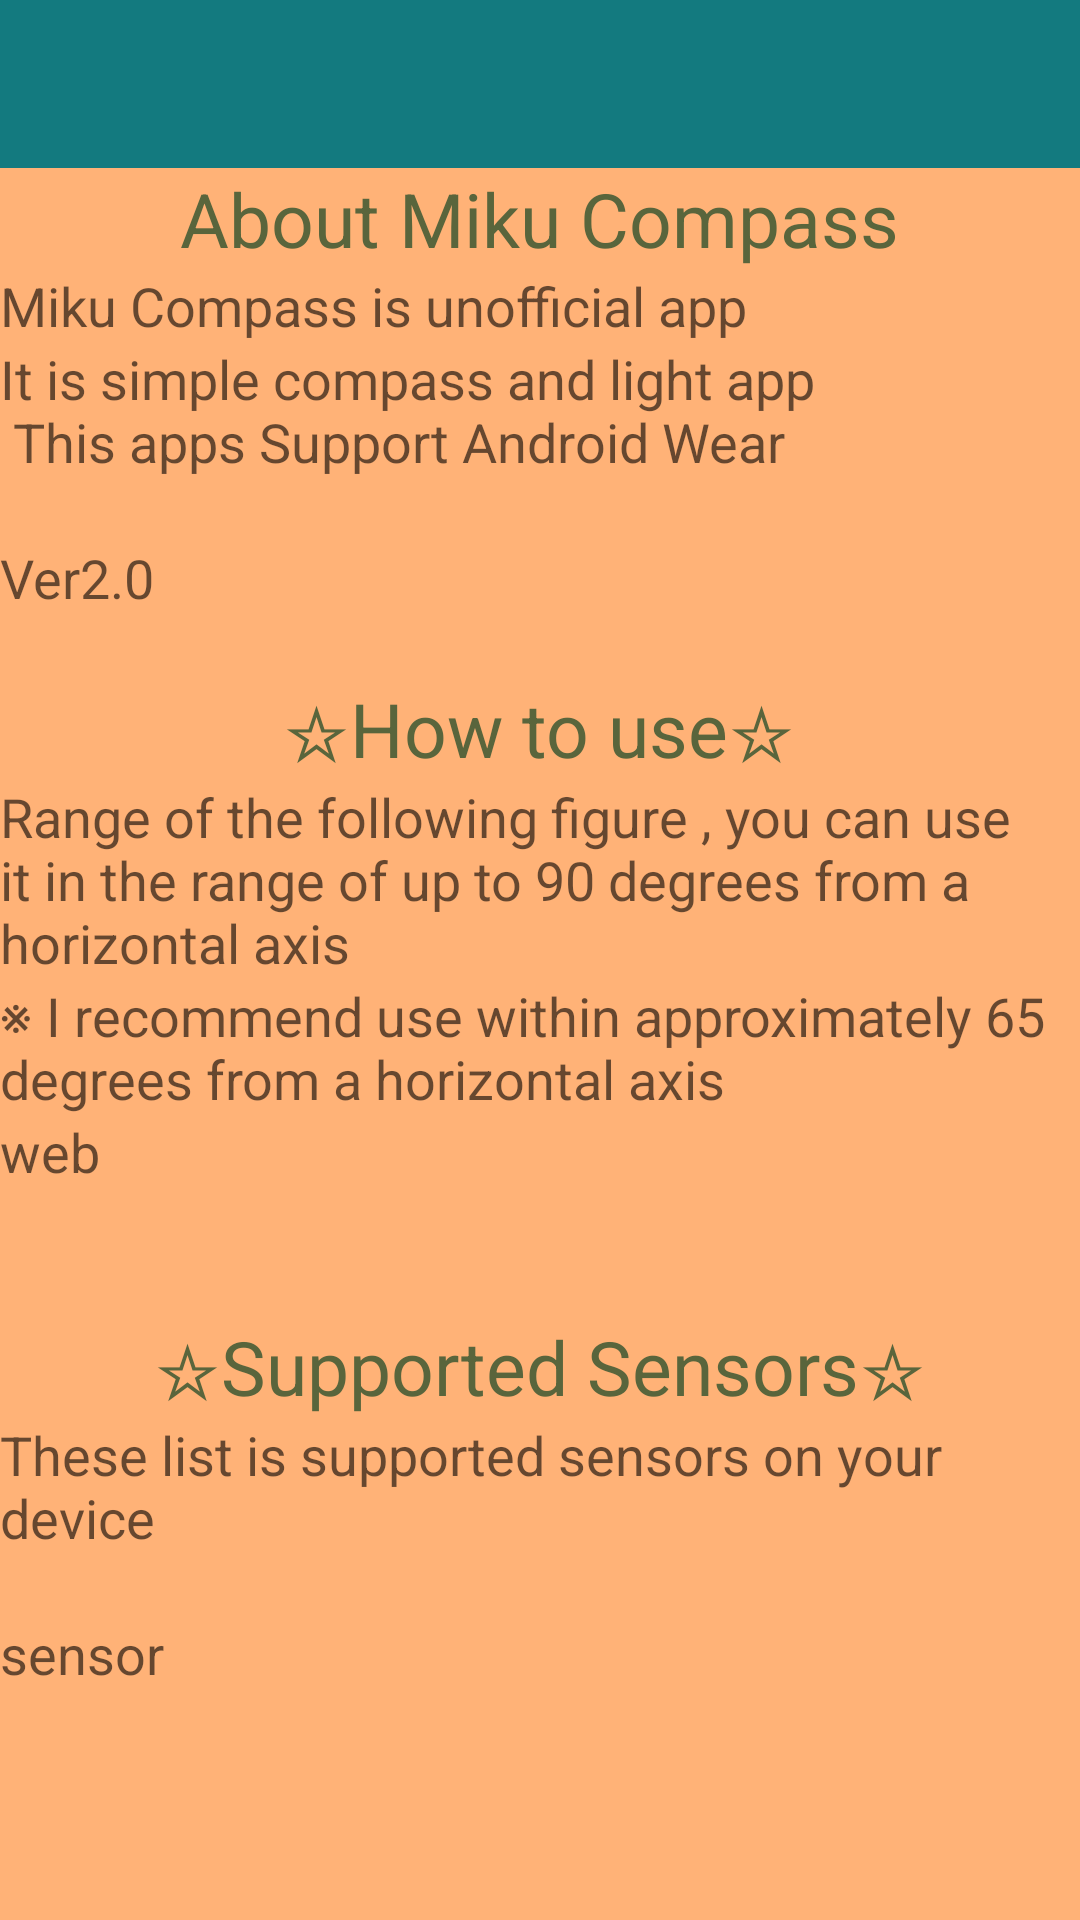

The Android layout XML behind this screen, and the referenced resources:
<!-- AndroidManifest.xml: application theme MikuTheme -->
<!-- res/layout/gumi_about.xml -->
<LinearLayout xmlns:android="http://schemas.android.com/apk/res/android"
	xmlns:tools="http://schemas.android.com/tools"
	android:layout_width="wrap_content"
    android:layout_height="wrap_content"
	android:orientation="vertical" android:id="@+id/mainlinear" >

	<android.support.v7.widget.Toolbar
		android:id="@+id/toolbar"
		android:layout_width="match_parent"
		android:layout_height="wrap_content"
		android:minHeight="?attr/actionBarSize" />

	<LinearLayout
		android:id="@+id/admodlinear"
		android:layout_width="match_parent"
		android:layout_height="wrap_content"
		android:background="@color/gumi_3"
		android:orientation="vertical" />

<ScrollView android:id="@+id/mainscrollView" android:layout_width="match_parent" android:layout_height="match_parent"
	android:background="@drawable/gumi_about">

	<LinearLayout android:layout_width="match_parent" android:layout_height="wrap_content"
		android:orientation="vertical" android:id="@+id/sublinear">
	
	<TextView
		android:id="@+id/abouttitle"
		android:layout_width="wrap_content"
		android:layout_height="wrap_content"
		android:layout_gravity="center_horizontal"
		android:text="@string/about_title"
		android:textColor="@color/gumi_6"
		android:textSize="25sp" />
	
	<TextView android:id="@+id/about1" android:layout_width="wrap_content" android:layout_height="wrap_content"
		android:text="@string/about_1" android:textAppearance="?android:attr/textAppearanceMedium" />
	
	<TextView android:id="@+id/about2" android:layout_width="wrap_content" android:layout_height="wrap_content"
		android:text="@string/about_2" android:textAppearance="?android:attr/textAppearanceMedium" />
	
	<TextView
		android:id="@+id/versionname" android:layout_width="wrap_content" android:layout_height="wrap_content"
		android:text="@string/version_name" android:textAppearance="?android:attr/textAppearanceMedium" />
	
	<TextView
		android:id="@+id/abouthowto"
		android:layout_width="wrap_content"
		android:layout_height="wrap_content"
		android:layout_gravity="center_horizontal"
		android:text="@string/about_howto"
		android:textColor="@color/gumi_6"
		android:textSize="25sp" />
	
	<TextView android:id="@+id/about3" android:layout_width="wrap_content" android:layout_height="wrap_content"
		android:text="@string/about_3" android:textAppearance="?android:attr/textAppearanceMedium" />
	
	<TextView android:id="@+id/about4" android:layout_width="wrap_content" android:layout_height="wrap_content"
		android:text="@string/about_4" android:textAppearance="?android:attr/textAppearanceMedium" />
	
	<TextView android:id="@+id/weblink" android:layout_width="wrap_content" android:layout_height="wrap_content"
		android:text="@string/web_link" android:textAppearance="?android:attr/textAppearanceMedium" />
	
	<TextView
		android:id="@+id/aboutsensor"
		android:layout_width="wrap_content"
		android:layout_height="wrap_content"
		android:layout_gravity="center_horizontal"
		android:layout_marginTop="10dp"
		android:text="@string/about_sensor"
		android:textColor="@color/gumi_6"
		android:textSize="25sp" />

	<TextView android:id="@+id/about_summary" android:layout_width="wrap_content" android:layout_height="wrap_content"
		android:text="@string/about_summary" android:textAppearance="?android:attr/textAppearanceMedium" />
	
	<TextView android:id="@+id/sensor" android:layout_width="wrap_content" android:layout_height="wrap_content"
		android:text="@string/sensor" android:textAppearance="?android:attr/textAppearanceMedium" />
	
	<ImageView android:id="@+id/infomiku" android:layout_width="match_parent" android:layout_height="match_parent"
		android:src="@drawable/gumi_info" android:contentDescription="@string/about_4"/>

	</LinearLayout>
</ScrollView>
</LinearLayout>
<!-- resources referenced by this layout -->
<resources>
  <color name="gumi_3">#ffb277</color>
  <color name="gumi_6">#59653c</color>
  <!-- drawable gumi_about (drawable) -->
  <?xml version="1.0" encoding="utf-8"?>
  <shape xmlns:android="http://schemas.android.com/apk/res/android" >
      <gradient android:startColor="@color/gumi_3" android:endColor="@color/gumi_3" android:angle="135" />
  </shape>
  <string name="about_1">Miku Compass is unofficial app</string>
  <string name="about_2">It is simple compass and light app\n
  	This apps Support Android Wear\n
  	</string>
  <string name="about_3">Range of the following figure , you can use it in the range of up to 90 degrees from a horizontal axis</string>
  <string name="about_4">※ I recommend use within approximately 65 degrees from a horizontal axis</string>
  <string name="about_howto">☆How to use☆</string>
  <string name="about_sensor">\n☆Supported Sensors☆</string>
  <string name="about_summary">These list is supported sensors on your device\n</string>
  <string name="about_title">About Miku Compass</string>
  <string name="sensor">sensor</string>
  <string name="version_name">Ver2.0\n</string>
  <string name="web_link">web</string>
  <style name="MikuTheme" parent="Theme.AppCompat.Light.NoActionBar">
  		<item name="android:textColorPrimary">@color/miku_3</item>
  		<item name="android:windowBackground">@color/miku_5</item>
  		<item name="android:windowFullscreen">true</item>
  
  	 	<item name="toolbarStyle">@style/MikuToolbar</item>
  		<item name="android:windowOverscan">true</item>
  		<item name="windowActionModeOverlay">true</item>
  	</style>
  <color name="miku_3">#fffeec</color>
  <color name="miku_5">#86cecb</color>
  <style name="MikuToolbar" parent="Widget.AppCompat.Toolbar">
  	    <item name="android:background">@color/miku_6</item>
  	    <item name="popupTheme">@style/PopupMenu_Miku</item>
   	    <item name="theme">@style/ThemeOverlay.AppCompat.Dark.ActionBar</item>
  	</style>
  <color name="miku_6">#137a7f</color>
  <style name="PopupMenu_Miku" parent="ThemeOverlay.AppCompat.Light">
      	<item name="android:background">@color/miku_6</item>
      	<item name="android:textColor">@color/miku_3</item>
  	</style>
</resources>
